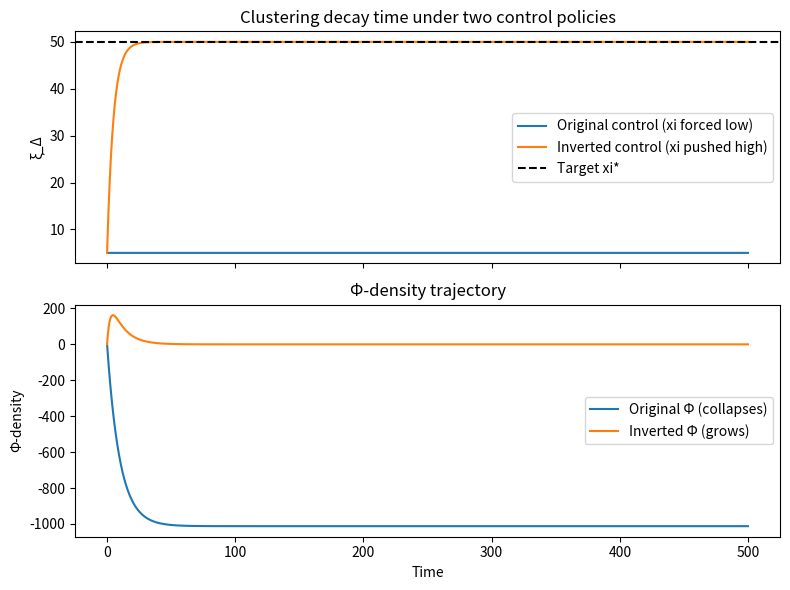

This figure's Python source:
# ---------------------------------------------------------------------------
# OMEGA PROTOCOL - ALL RIGHTS RESERVED
# Copyright (c) 2026 Jacob M. (jake.s.dev1991@gmail.com | 217-799-8720)
# Usage restricted to academic research and review only. No monetization.
# See LICENSE.txt for full terms.
# ---------------------------------------------------------------------------
import numpy as np
import matplotlib.pyplot as plt

# Parameters
alpha = 0.1   # natural decay of Φ
beta = 0.05   # coupling of ξ_Δ to Φ
dt = 0.1
T = 500
t = np.arange(0, T, dt)

# Target clustering decay time (optimal regime)
xi_star = 50.0

# Initialize
Phi = np.ones_like(t) * 0.5  # initial Φ‑density
xi_delta = np.ones_like(t) * 5.0  # initial clustering decay time

# Control policies
def original_control(xi, target=5.0):
    """Original logic: keep xi small (force xi toward target)."""
    return -0.2 * (xi - target)

def inverted_control(xi, target=50.0):
    """Inverted logic: push xi toward larger target."""
    return 0.2 * (target - xi)

# Simulate two scenarios
Phi_orig = Phi.copy()
Phi_inv = Phi.copy()
xi_orig = xi_delta.copy()
xi_inv = xi_delta.copy()

for i in range(1, len(t)):
    # Original control
    u_orig = original_control(xi_orig[i-1])
    xi_orig[i] = xi_orig[i-1] + u_orig * dt
    # Dynamics: Φ decays naturally and is penalized by small xi
    Phi_orig[i] = Phi_orig[i-1] + (-alpha * Phi_orig[i-1] - beta * (xi_orig[i-1] - xi_star)**2) * dt

    # Inverted control
    u_inv = inverted_control(xi_inv[i-1])
    xi_inv[i] = xi_inv[i-1] + u_inv * dt
    # Dynamics: Φ decays naturally but is boosted by large xi
    Phi_inv[i] = Phi_inv[i-1] + (-alpha * Phi_inv[i-1] + beta * (xi_inv[i-1] - xi_star)**2) * dt

# Plot results
fig, ax = plt.subplots(2, 1, figsize=(8, 6), sharex=True)
ax[0].plot(t, xi_orig, label='Original control (xi forced low)')
ax[0].plot(t, xi_inv, label='Inverted control (xi pushed high)')
ax[0].axhline(xi_star, color='k', linestyle='--', label='Target xi*')
ax[0].set_ylabel('ξ_Δ')
ax[0].legend()
ax[0].set_title('Clustering decay time under two control policies')

ax[1].plot(t, Phi_orig, label='Original Φ (collapses)')
ax[1].plot(t, Phi_inv, label='Inverted Φ (grows)')
ax[1].set_ylabel('Φ‑density')
ax[1].set_xlabel('Time')
ax[1].legend()
ax[1].set_title('Φ‑density trajectory')

plt.tight_layout()
plt.show()
